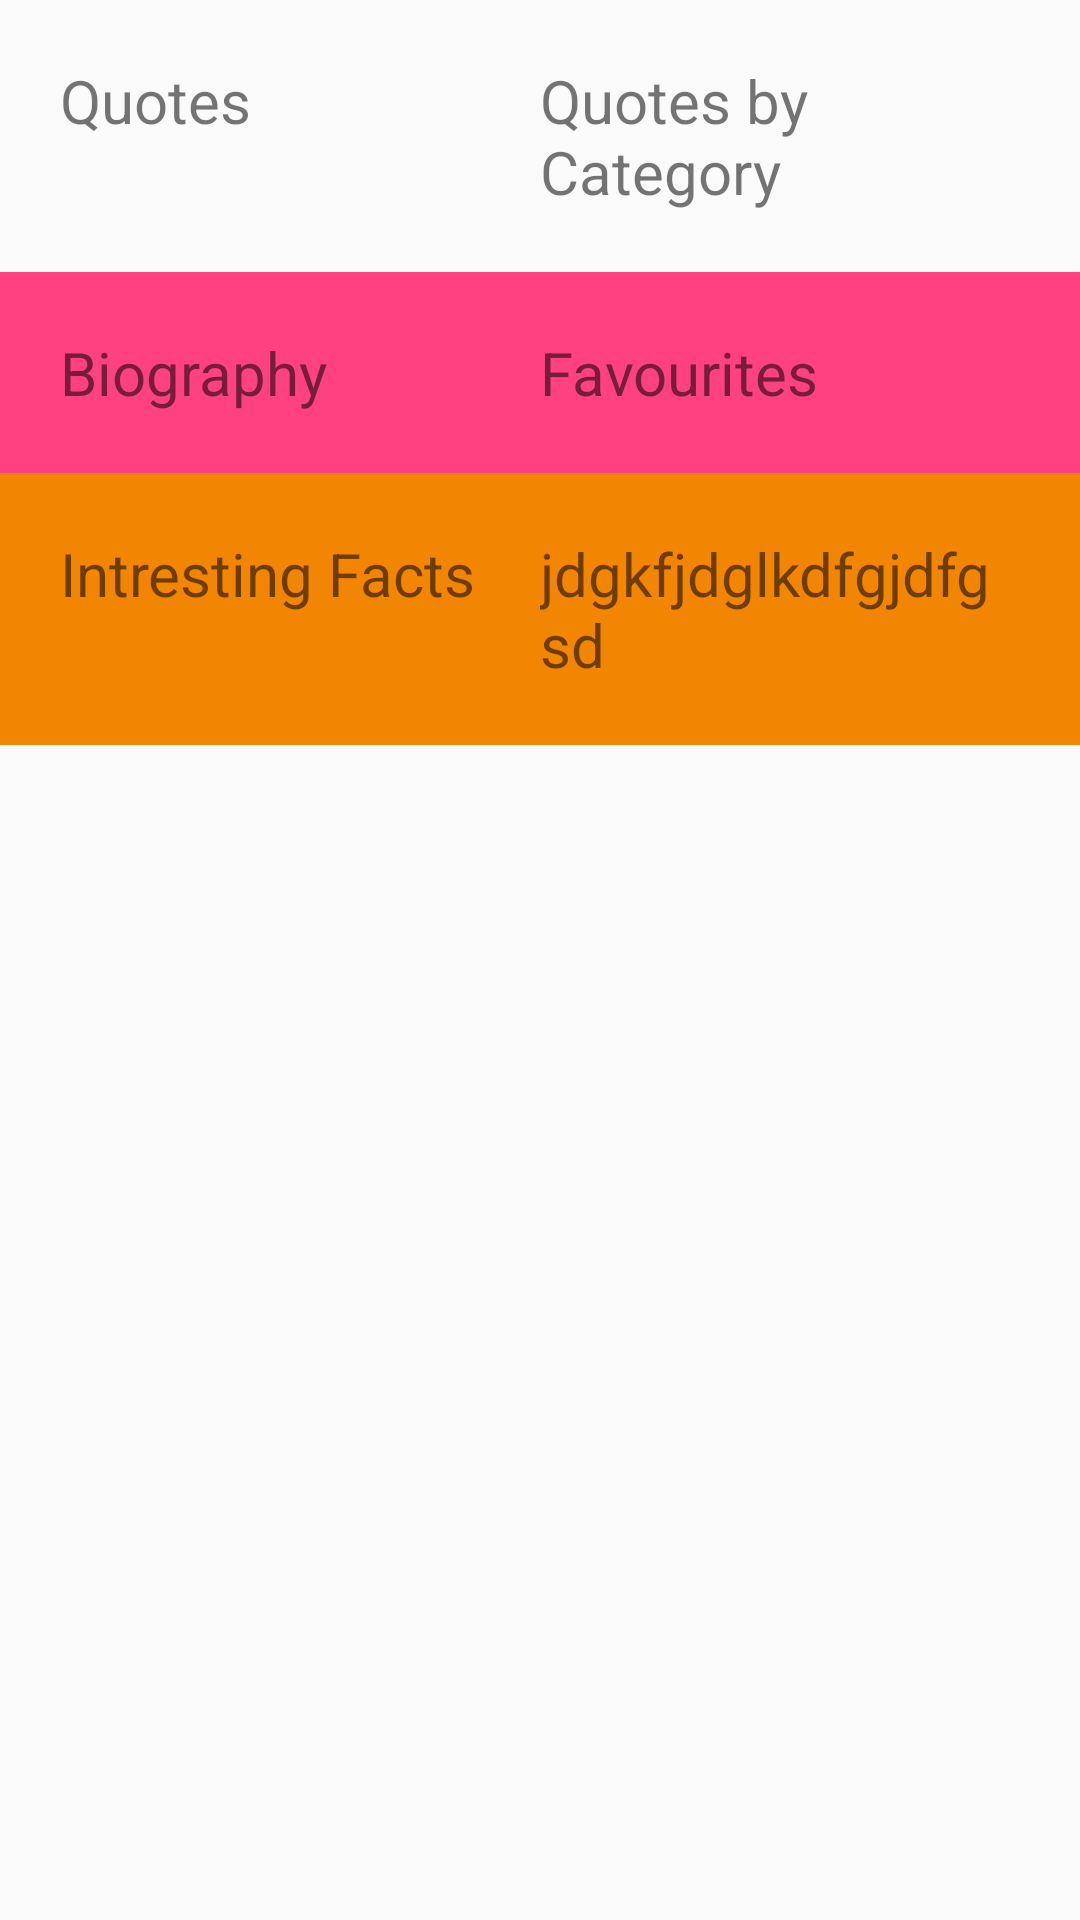

This screen was rendered from an Android layout file. Write that file and the resources it references.
<!-- AndroidManifest.xml: application theme AppTheme -->
<!-- res/layout/activity_main.xml -->
<?xml version="1.0" encoding="utf-8"?>
<android.support.constraint.ConstraintLayout xmlns:android="http://schemas.android.com/apk/res/android"
    xmlns:app="http://schemas.android.com/apk/res-auto"
    xmlns:tools="http://schemas.android.com/tools"
    android:layout_width="match_parent"
    android:layout_height="match_parent"
    tools:context="com.sai.quotes.quotes.MainActivity">

    <LinearLayout
        android:id="@+id/layer"
        android:layout_width="0dp"
        android:layout_height="wrap_content"
        android:padding="20dp"
        app:layout_constraintEnd_toEndOf="parent"
        app:layout_constraintStart_toStartOf="parent"
        tools:layout_editor_absoluteX="0dp"
        tools:layout_editor_absoluteY="0dp">

        <LinearLayout
            android:layout_width="0dp"
            android:layout_height="wrap_content"
            android:layout_weight="1"
            android:orientation="horizontal">

            <TextView
                android:layout_width="wrap_content"
                android:layout_height="wrap_content"
                android:text="Quotes"
                android:textSize="20dp"
                android:id="@+id/all_quotes_TV"/>
        </LinearLayout>

        <LinearLayout
            android:layout_width="0dp"
            android:layout_height="wrap_content"
            android:layout_weight="1"
            android:orientation="vertical">

            <TextView
                android:id="@+id/category_TV"
                android:layout_width="wrap_content"
                android:layout_height="wrap_content"
                android:text="Quotes by Category"
                android:textSize="20dp" />
        </LinearLayout>
    </LinearLayout>

    <LinearLayout
        android:id="@+id/layer1"
        android:layout_width="0dp"
        android:layout_height="wrap_content"
        android:background="@color/colorAccent"
        android:padding="20dp"
        app:layout_constraintEnd_toEndOf="parent"
        app:layout_constraintStart_toStartOf="parent"
        app:layout_constraintTop_toBottomOf="@+id/layer"
        tools:layout_editor_absoluteX="0dp">

        <LinearLayout
            android:layout_width="0dp"
            android:layout_height="wrap_content"
            android:layout_weight="1"
            android:orientation="vertical">

            <TextView
                android:layout_width="wrap_content"
                android:layout_height="wrap_content"
                android:text="Biography"
                android:textSize="20dp" />
        </LinearLayout>

        <LinearLayout
            android:layout_width="0dp"
            android:layout_height="wrap_content"
            android:layout_weight="1"
            android:orientation="horizontal"
            android:weightSum="1">

            <TextView
                android:layout_width="wrap_content"
                android:layout_height="wrap_content"
                android:layout_weight="3"
                android:text="Favourites"
                android:textSize="20dp" />
        </LinearLayout>

    </LinearLayout>

    <LinearLayout
        android:id="@+id/layer2"
        android:layout_width="0dp"
        android:layout_height="wrap_content"
        android:background="@color/colorPrimaryDark"
        android:padding="20dp"
        app:layout_constraintEnd_toEndOf="parent"
        app:layout_constraintStart_toStartOf="parent"
        app:layout_constraintTop_toBottomOf="@+id/layer1"
        tools:layout_editor_absoluteX="0dp">

        <LinearLayout
            android:layout_width="0dp"
            android:layout_height="wrap_content"
            android:layout_weight="1"
            android:orientation="horizontal">

            <TextView
                android:layout_width="wrap_content"
                android:layout_height="wrap_content"
                android:text="Intresting Facts"
                android:textSize="20dp" />
        </LinearLayout>

        <LinearLayout
            android:layout_width="0dp"
            android:layout_height="wrap_content"
            android:layout_weight="1"
            android:orientation="vertical">

            <TextView
                android:layout_width="wrap_content"
                android:layout_height="wrap_content"
                android:text="jdgkfjdglkdfgjdfgsd"
                android:textSize="20dp" />
        </LinearLayout>
    </LinearLayout>

    <FrameLayout
        android:id="@+id/frame_layout_for_fragment"
        android:layout_width="0dp"
        android:layout_height="0dp"
        app:layout_constraintBottom_toBottomOf="parent"
        app:layout_constraintEnd_toEndOf="parent"
        app:layout_constraintStart_toStartOf="parent"
        app:layout_constraintTop_toTopOf="parent"
        android:visibility="gone"></FrameLayout>

</android.support.constraint.ConstraintLayout>
<!-- resources referenced by this layout -->
<resources>
  <color name="colorAccent">#FF4081</color>
  <color name="colorPrimaryDark">#f28501</color>
  <style name="AppTheme" parent="Theme.AppCompat.Light.NoActionBar">
          
          <item name="colorPrimary">@color/colorPrimary</item>
          <item name="colorPrimaryDark">@color/colorPrimaryDark</item>
          <item name="colorAccent">@color/colorAccent</item>
      </style>
  <color name="colorPrimary">#FF8C00</color>
</resources>
